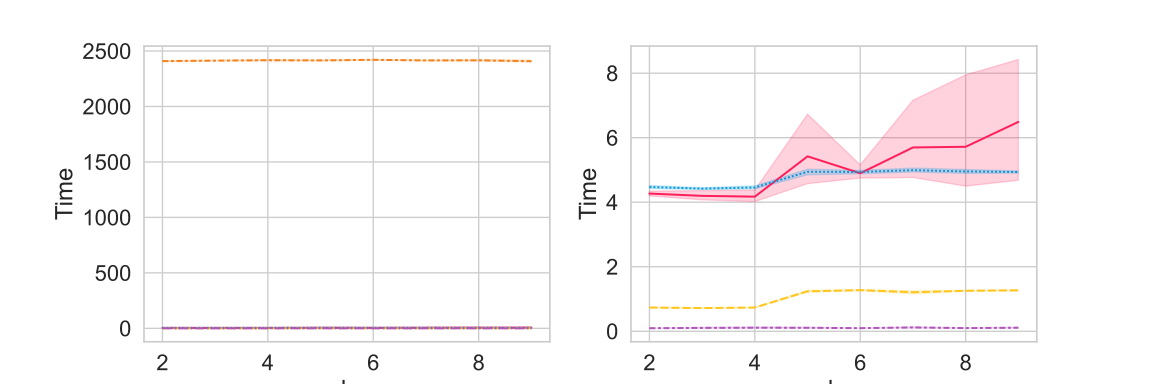

The data file committed next to this chart (first rows):
, k, Time, Algorithm, Dataset
0, 2, 4.36, FairDen, 0
1, 3, 4.024, FairDen, 0
2, 4, 4.007, FairDen, 0
3, 5, 8.126, FairDen, 0
4, 6, 4.734, FairDen, 0
5, 7, 5.12, FairDen, 0
6, 8, 4.814, FairDen, 0
7, 9, 4.684, FairDen, 0
8, 2, 4.193, FairDen, 1
9, 3, 4.502, FairDen, 1
10, 4, 4.57, FairDen, 1
11, 5, 4.635, FairDen, 1
12, 6, 4.805, FairDen, 1
13, 7, 4.724, FairDen, 1
14, 8, 4.313, FairDen, 1
15, 9, 4.635, FairDen, 1
16, 2, 4.129, FairDen, 2
17, 3, 4.22, FairDen, 2
18, 4, 4.215, FairDen, 2
19, 5, 4.51, FairDen, 2
20, 6, 4.77, FairDen, 2
21, 7, 8.519, FairDen, 2
22, 8, 10.14, FairDen, 2
23, 9, 4.76, FairDen, 2
24, 2, 4.338, FairDen, 3
25, 3, 4.077, FairDen, 3
26, 4, 3.962, FairDen, 3
27, 5, 4.611, FairDen, 3
28, 6, 4.764, FairDen, 3
29, 7, 5.492, FairDen, 3
30, 8, 4.799, FairDen, 3
31, 9, 8.838, FairDen, 3
32, 2, 4.324, FairDen, 4
33, 3, 4.163, FairDen, 4
34, 4, 4.11, FairDen, 4
35, 5, 5.228, FairDen, 4
36, 6, 5.417, FairDen, 4
37, 7, 4.633, FairDen, 4
38, 8, 4.532, FairDen, 4
39, 9, 9.532, FairDen, 4
